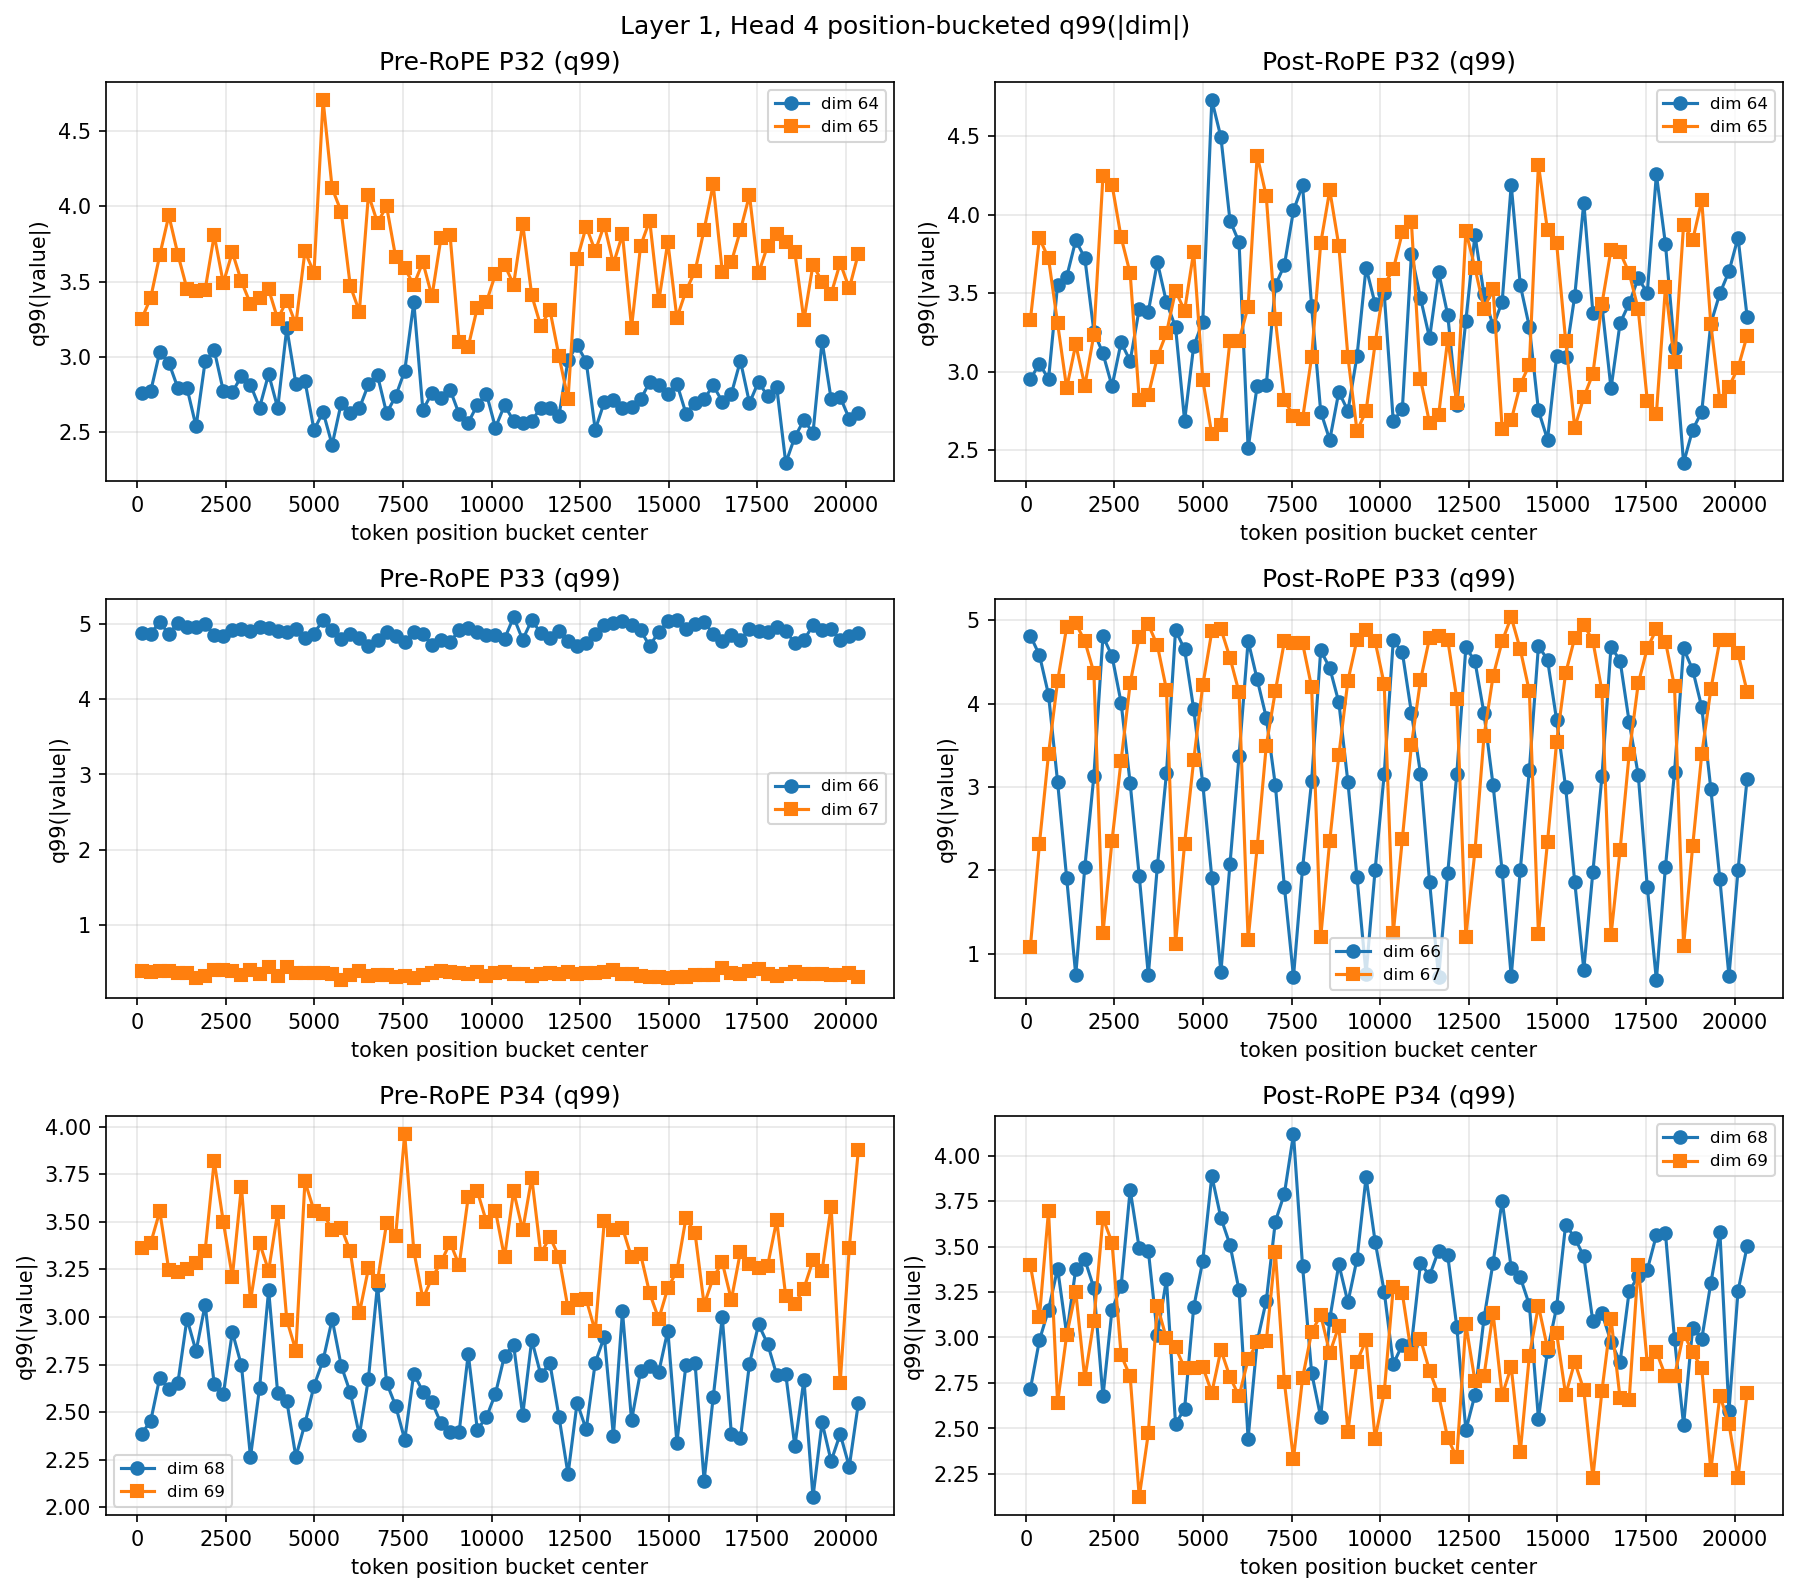

Data behind this chart, as committed beside it:
pair, bucket_center, post_dim0_q, post_dim1_q, post_ratio_minmax
32, 127.5, 2.952, 3.33, 0.8864
32, 383.5, 3.053, 3.851, 0.7927
32, 639.5, 2.952, 3.722, 0.7932
32, 895.5, 3.555, 3.308, 0.9307
32, 1152, 3.604, 2.896, 0.8034
32, 1408, 3.836, 3.175, 0.8276
32, 1664, 3.725, 2.911, 0.7813
32, 1920, 3.256, 3.237, 0.9941
32, 2176, 3.116, 4.247, 0.7338
32, 2432, 2.908, 4.192, 0.6938
32, 2688, 3.187, 3.856, 0.8266
32, 2944, 3.069, 3.626, 0.8462
32, 3200, 3.4, 2.82, 0.8295
32, 3456, 3.383, 2.85, 0.8425
32, 3712, 3.698, 3.095, 0.837
32, 3968, 3.442, 3.247, 0.9431
32, 4224, 3.284, 3.515, 0.9343
32, 4480, 2.688, 3.39, 0.793
32, 4736, 3.164, 3.764, 0.8406
32, 4992, 3.318, 2.95, 0.8891
32, 5248, 4.73, 2.601, 0.5499
32, 5504, 4.494, 2.662, 0.5924
32, 5760, 3.962, 3.197, 0.8068
32, 6016, 3.826, 3.199, 0.836
32, 6272, 2.513, 3.415, 0.736
32, 6528, 2.909, 4.377, 0.6647
32, 6784, 2.916, 4.118, 0.7081
32, 7040, 3.55, 3.335, 0.9395
32, 7296, 3.679, 2.817, 0.7657
32, 7552, 4.027, 2.72, 0.6754
32, 7808, 4.186, 2.699, 0.6448
32, 8064, 3.417, 3.093, 0.9052
32, 8320, 2.746, 3.817, 0.7194
32, 8576, 2.566, 4.156, 0.6174
32, 8832, 2.872, 3.802, 0.7554
32, 9088, 2.75, 3.095, 0.8886
32, 9344, 3.098, 2.624, 0.8469
32, 9600, 3.663, 2.749, 0.7503
32, 9856, 3.432, 3.181, 0.9268
32, 10112, 3.499, 3.555, 0.9843
32, 10368, 2.685, 3.651, 0.7353
32, 10624, 2.764, 3.887, 0.7111
32, 10880, 3.748, 3.951, 0.9485
32, 11136, 3.469, 2.955, 0.8516
32, 11392, 3.214, 2.673, 0.8317
32, 11648, 3.634, 2.725, 0.7499
32, 11904, 3.363, 3.208, 0.9539
32, 12160, 2.786, 2.804, 0.9937
32, 12416, 3.325, 3.896, 0.8536
32, 12672, 3.871, 3.663, 0.9462
32, 12928, 3.493, 3.402, 0.9742
32, 13184, 3.29, 3.529, 0.9323
32, 13440, 3.445, 2.637, 0.7656
32, 13696, 4.189, 2.691, 0.6424
32, 13952, 3.551, 2.918, 0.8218
32, 14208, 3.286, 3.045, 0.9268
32, 14464, 2.754, 4.319, 0.6376
32, 14720, 2.568, 3.9, 0.6585
32, 14976, 3.099, 3.821, 0.811
32, 15232, 3.094, 3.198, 0.9675
... 180 more rows
